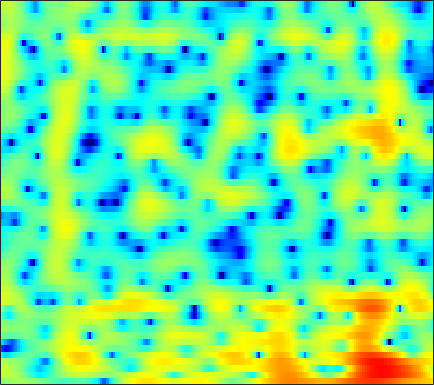

The table this chart was drawn from, first rows:
-0.22786, 0.17973, 0.65872, 1.054, 1.295, 1.5279, 1.6831, 1.7548, 1.7742, 1.7199, 1.6075, 1.4866, 1.2864, 1.0416, 0.8333, 0.52424, 0.19047, -0.067041, -0.43424, -0.81814, -1.198, -1.4825, -1.8611, -2.2322
2.76, 2.886, 2.975, 2.969, 2.896, 2.703, 2.398, 2.093, 1.581, 0.9403, 0.1694, -0.5016, -1.523, -2.687, -3.644, -4.981, -6.253, -6.999, -7.439, -7.115, -6.218, -5.368, -4.196, -3.083
3.808, 3.678, 3.45, 3.158, 2.89, 2.458, 1.938, 1.486, 0.7921, -0.02501, -0.977, -1.785, -2.987, -4.336, -5.43, -6.931, -8.321, -9.109, -9.505, -9.042, -7.941, -6.909, -5.438, -3.962
2.73, 2.407, 2.023, 1.692, 1.475, 1.209, 0.9536, 0.757, 0.4525, 0.06759, -0.4181, -0.8605, -1.559, -2.41, -3.155, -4.317, -5.712, -6.945, -8.94, -11.36, -13.56, -13.44, -10.44, -6.917
-6.298, -7.554, -8.49, -8.221, -7.5, -6.306, -5.127, -4.333, -3.44, -2.733, -2.202, -1.911, -1.655, -1.553, -1.58, -1.733, -2.013, -2.271, -2.622, -2.904, -2.941, -2.694, -1.946, -0.8138
-15.38, -18.04, -19.72, -19.03, -17.9, -16.12, -13.97, -12.23, -9.976, -7.991, -6.324, -5.271, -4.085, -3.131, -2.546, -1.9, -1.376, -1.029, -0.5843, -0.1449, 0.3211, 0.7059, 1.276, 1.903
-7.825, -9.169, -11.13, -13.29, -14.86, -15.81, -14.27, -12.2, -9.502, -7.275, -5.493, -4.418, -3.284, -2.442, -1.963, -1.479, -1.121, -0.9044, -0.6366, -0.3394, 0.05473, 0.4265, 1.026, 1.722
-0.4063, -0.8249, -1.343, -1.748, -1.974, -2.094, -2.036, -1.866, -1.54, -1.185, -0.8568, -0.6647, -0.5363, -0.6042, -0.7997, -1.286, -2.063, -2.875, -4.247, -5.766, -6.716, -6.39, -4.619, -2.348
1.46, 1.232, 0.9545, 0.7185, 0.5843, 0.4683, 0.4032, 0.3862, 0.3763, 0.3645, 0.3065, 0.2058, -0.0314, -0.4103, -0.8078, -1.553, -2.574, -3.557, -5.187, -7.059, -8.468, -8.319, -6.468, -4.064
0.4361, 0.01099, -0.4752, -0.8017, -0.9326, -0.9328, -0.7797, -0.6144, -0.3826, -0.1826, -0.05115, -0.02352, -0.07132, -0.2226, -0.401, -0.7251, -1.096, -1.379, -1.72, -1.944, -1.971, -1.839, -1.45, -0.869
-1.163, -2.848, -5.325, -7.092, -6.907, -5.122, -3.161, -1.957, -0.752, 0.06921, 0.5621, 0.7556, 0.8263, 0.7226, 0.5655, 0.286, -0.01306, -0.217, -0.4299, -0.5607, -0.5603, -0.4725, -0.2489, 0.1051
1.891, 0.2781, -2.101, -3.754, -3.595, -1.963, -0.2238, 0.8132, 1.768, 2.273, 2.374, 2.228, 1.768, 1.019, 0.3371, -0.6367, -1.571, -2.152, -2.657, -2.86, -2.871, -2.836, -2.709, -2.419
5.015, 4.636, 4.149, 3.761, 3.553, 3.385, 3.276, 3.151, 2.896, 2.435, 1.71, 0.9548, -0.4311, -2.317, -4.213, -7.678, -12.95, -18.11, -16.55, -12.37, -10.54, -10.29, -11.39, -14.48
4.73, 4.684, 4.528, 4.281, 4.039, 3.642, 3.158, 2.734, 2.079, 1.31, 0.4073, -0.3895, -1.616, -3.067, -4.325, -6.101, -7.724, -8.585, -8.894, -8.554, -8.137, -7.996, -8.097, -8.353
3.478, 3.579, 3.522, 3.255, 2.932, 2.342, 1.615, 0.988, 0.065, -0.8634, -1.732, -2.289, -2.887, -3.304, -3.52, -3.682, -3.752, -3.72, -3.547, -3.272, -2.947, -2.682, -2.324, -1.922
2.389, 2.5, 2.38, 1.949, 1.421, 0.4313, -0.9001, -2.125, -4.066, -6.273, -8.29, -9.095, -8.751, -7.422, -6.282, -4.91, -3.719, -2.926, -1.992, -1.169, -0.4291, 0.0696, 0.6673, 1.196
1.77, 1.81, 1.595, 1.07, 0.4508, -0.6944, -2.291, -3.841, -6.464, -10.04, -14.63, -16.91, -14.31, -10.8, -8.763, -6.626, -4.849, -3.657, -2.245, -0.9905, 0.1079, 0.8321, 1.66, 2.32
1.433, 1.463, 1.315, 0.928, 0.4738, -0.3607, -1.448, -2.424, -3.895, -5.439, -6.917, -7.85, -8.792, -9.24, -9.218, -8.491, -6.993, -5.601, -3.673, -1.877, -0.3175, 0.6747, 1.767, 2.587
0.4862, 0.6688, 0.772, 0.6912, 0.505, 0.07366, -0.5661, -1.187, -2.209, -3.472, -5.041, -6.517, -9.132, -13.27, -19.17, -26.65, -13.19, -8.942, -5.202, -2.535, -0.5317, 0.6497, 1.888, 2.784
-2.291, -1.757, -1.198, -0.8297, -0.6799, -0.6508, -0.8155, -1.062, -1.563, -2.25, -3.104, -3.84, -4.878, -5.828, -6.275, -6.221, -5.328, -4.323, -2.809, -1.334, -0.01705, 0.8469, 1.808, 2.568
-5.803, -4.737, -3.603, -2.754, -2.28, -1.837, -1.584, -1.496, -1.504, -1.628, -1.828, -2.005, -2.238, -2.41, -2.457, -2.366, -2.087, -1.771, -1.212, -0.5514, 0.1627, 0.7077, 1.409, 2.044
-7.077, -5.918, -4.681, -3.704, -3.128, -2.508, -2.043, -1.79, -1.531, -1.365, -1.294, -1.29, -1.342, -1.439, -1.537, -1.671, -1.786, -1.81, -1.714, -1.42, -0.8842, -0.3458, 0.4898, 1.356
-6.151, -5.507, -4.742, -4.091, -3.666, -3.156, -2.686, -2.358, -1.949, -1.588, -1.31, -1.184, -1.154, -1.319, -1.608, -2.246, -3.208, -4.121, -5.462, -6.255, -5.515, -4.07, -1.827, 0.2117
-6.865, -6.632, -6.41, -6.327, -6.299, -6.254, -6.008, -5.579, -4.78, -3.837, -2.928, -2.374, -1.887, -1.761, -1.927, -2.578, -3.853, -5.407, -8.613, -13.1, -11.21, -7.048, -2.878, 0.03417
-10.65, -10.29, -10.23, -10.88, -11.99, -14.53, -17.77, -17.07, -12.49, -8.762, -6.149, -4.73, -3.393, -2.568, -2.216, -2.028, -2.102, -2.241, -2.38, -2.249, -1.639, -0.8806, 0.3742, 1.692
-13.42, -11.78, -10.7, -10.57, -11.03, -12.11, -12.95, -12.42, -10.31, -7.868, -5.823, -4.603, -3.38, -2.481, -1.999, -1.532, -1.188, -0.9518, -0.6272, -0.203, 0.3407, 0.8398, 1.594, 2.389
-7.191, -6.45, -5.69, -5.22, -5.006, -4.822, -4.611, -4.378, -3.923, -3.37, -2.83, -2.465, -2.06, -1.77, -1.629, -1.532, -1.487, -1.46, -1.35, -1.057, -0.5137, 0.05246, 0.9482, 1.896
-0.6603, -0.4637, -0.2507, -0.1323, -0.1004, -0.1565, -0.296, -0.4612, -0.7286, -1.043, -1.379, -1.641, -1.959, -2.314, -2.605, -3.107, -3.852, -4.62, -5.833, -6.774, -6.218, -4.719, -2.253, -0.04023
2.361, 2.418, 2.395, 2.236, 2.013, 1.559, 0.9049, 0.2635, -0.8046, -2.112, -3.568, -4.65, -5.781, -6.295, -6.349, -6.361, -6.782, -7.617, -9.878, -13.72, -13.47, -9.134, -4.513, -1.322
2.577, 2.641, 2.574, 2.321, 1.988, 1.335, 0.378, -0.5668, -2.249, -4.582, -8.035, -12.04, -23.5, -18.54, -12.8, -9.057, -7.06, -6.133, -5.306, -4.536, -3.538, -2.57, -1.114, 0.314
1.324, 1.468, 1.511, 1.373, 1.144, 0.6524, -0.07632, -0.7955, -1.99, -3.465, -5.117, -6.314, -7.445, -7.493, -6.901, -5.758, -4.544, -3.722, -2.709, -1.784, -0.8972, -0.2477, 0.5879, 1.346
-0.3723, -0.1078, 0.1306, 0.2268, 0.2036, 0.03507, -0.2712, -0.5949, -1.11, -1.692, -2.265, -2.636, -2.999, -3.123, -3.056, -2.779, -2.325, -1.912, -1.281, -0.6173, 0.0616, 0.5476, 1.138, 1.64
-2.065, -1.621, -1.127, -0.747, -0.5435, -0.3892, -0.3493, -0.3991, -0.5515, -0.781, -1.077, -1.312, -1.615, -1.878, -2.009, -2.045, -1.905, -1.652, -1.136, -0.4691, 0.2672, 0.8138, 1.473, 1.993
-4.182, -3.378, -2.465, -1.732, -1.307, -0.8524, -0.5548, -0.4077, -0.3534, -0.4477, -0.7091, -1.023, -1.585, -2.35, -3.013, -3.889, -4.436, -4.301, -3.388, -1.887, -0.3262, 0.7427, 1.919, 2.767
-7.261, -5.952, -4.706, -3.859, -3.354, -2.767, -2.229, -1.865, -1.474, -1.276, -1.324, -1.596, -2.347, -3.662, -5.232, -8.661, -16.14, -26.68, -10.43, -4.678, -1.223, 0.6163, 2.404, 3.633
-8.68, -8.29, -8.321, -8.766, -9.029, -8.807, -7.643, -6.54, -5.129, -4.069, -3.441, -3.237, -3.324, -3.754, -4.253, -4.998, -5.449, -5.17, -3.882, -1.938, 0.0081, 1.31, 2.762, 3.848
-7.517, -8.357, -10.36, -14.13, -19.81, -26.99, -15.1, -11.3, -8.3, -6.541, -5.552, -5.096, -4.695, -4.429, -4.197, -3.815, -3.2, -2.578, -1.533, -0.3516, 0.8938, 1.78, 2.846, 3.712
-4.194, -4.825, -5.868, -7.008, -7.709, -8.135, -7.809, -7.34, -6.8, -6.592, -6.723, -7.009, -7.447, -7.627, -7.392, -6.493, -5.144, -4.035, -2.498, -1.054, 0.3052, 1.246, 2.362, 3.316
-1.081, -1.312, -1.679, -2.084, -2.419, -2.862, -3.341, -3.776, -4.582, -5.746, -7.458, -9.362, -13.29, -20.1, -21.09, -13.91, -9.543, -7.355, -5.116, -3.272, -1.661, -0.5151, 0.9186, 2.206
0.2306, 0.363, 0.4093, 0.301, 0.1025, -0.2783, -0.8567, -1.424, -2.388, -3.638, -5.267, -6.715, -8.861, -10.65, -11.13, -10.52, -9.401, -8.704, -8, -7.139, -5.751, -4.323, -2.162, -0.07282
-0.1114, 0.4612, 0.9292, 1.107, 1.086, 0.8503, 0.421, -0.008852, -0.724, -1.595, -2.587, -3.339, -4.373, -5.329, -6.048, -6.956, -8.182, -9.479, -12.53, -19.64, -19.93, -11.9, -6.085, -2.361
-0.5717, 0.1227, 0.6784, 0.8893, 0.8671, 0.6195, 0.2013, -0.2051, -0.8317, -1.495, -2.144, -2.637, -3.271, -3.901, -4.37, -5.083, -5.905, -6.618, -7.521, -8.03, -7.341, -6.011, -3.727, -1.49
0.3392, 0.6183, 0.7344, 0.5582, 0.2333, -0.394, -1.214, -1.901, -2.783, -3.507, -4.001, -4.228, -4.352, -4.405, -4.405, -4.429, -4.398, -4.346, -4.155, -3.704, -2.994, -2.278, -1.16, 0.04858
2.01, 1.936, 1.577, 0.8786, 0.1029, -1.295, -3.159, -4.833, -7.244, -9.079, -9.231, -8.432, -7.186, -6.166, -5.633, -5.078, -4.655, -4.315, -3.801, -3.11, -2.24, -1.496, -0.4282, 0.6477
3.795, 3.632, 3.11, 2.196, 1.223, -0.5777, -3.099, -5.676, -10.68, -17.7, -14.97, -11.32, -8.53, -7.132, -6.665, -6.511, -6.692, -6.797, -6.543, -5.676, -4.239, -3.026, -1.435, 0.009274
4.989, 4.904, 4.512, 3.8, 3.053, 1.789, 0.2534, -1.012, -2.664, -4.014, -4.797, -5.098, -5.397, -5.912, -6.572, -8.156, -10.87, -14.33, -21.09, -15.04, -9.254, -6.411, -3.725, -1.81
5.326, 5.298, 5.044, 4.559, 4.053, 3.228, 2.267, 1.492, 0.4269, -0.6118, -1.592, -2.3, -3.268, -4.327, -5.239, -6.668, -8.335, -9.533, -10.32, -9.506, -7.625, -6.191, -4.566, -3.409
5.376, 5.338, 5.116, 4.708, 4.294, 3.603, 2.783, 2.097, 1.13, 0.1345, -0.8841, -1.625, -2.588, -3.488, -4.124, -4.844, -5.392, -5.651, -5.714, -5.467, -5.022, -4.645, -4.232, -4.052
5.429, 5.384, 5.156, 4.733, 4.293, 3.547, 2.639, 1.869, 0.7636, -0.42, -1.627, -2.505, -3.615, -4.548, -5.079, -5.487, -5.541, -5.396, -5.025, -4.519, -4.033, -3.722, -3.473, -3.447
5.348, 5.371, 5.175, 4.716, 4.189, 3.253, 2.066, 1.036, -0.5087, -2.178, -3.885, -5.233, -7.012, -8.792, -9.854, -10.31, -9.338, -8.064, -6.338, -4.837, -3.684, -3.037, -2.444, -2.116
5.066, 5.261, 5.195, 4.736, 4.12, 2.913, 1.247, -0.3153, -2.771, -5.454, -7.971, -9.515, -11.43, -14.28, -18.38, -27.43, -15.28, -10.68, -6.891, -4.472, -2.884, -2.102, -1.439, -1.134
4.772, 5.224, 5.402, 5.08, 4.498, 3.22, 1.27, -0.7543, -4.523, -10.61, -25.88, -19.89, -12.64, -10.06, -8.982, -7.713, -6.086, -4.699, -3.003, -1.687, -0.8306, -0.5072, -0.536, -1.064
3.375, 4.041, 4.501, 4.493, 4.181, 3.369, 2.095, 0.8511, -1.134, -3.193, -4.75, -5.168, -4.832, -4.027, -3.365, -2.482, -1.65, -1.075, -0.4007, 0.05077, 0.2141, 0.09043, -0.5178, -1.761
1.124, 1.878, 2.533, 2.819, 2.808, 2.516, 1.963, 1.418, 0.6163, -0.1857, -0.8576, -1.222, -1.483, -1.527, -1.453, -1.25, -0.9875, -0.7883, -0.5475, -0.3789, -0.3528, -0.4584, -0.7772, -1.342
0.2119, 0.9285, 1.61, 1.992, 2.105, 2.04, 1.774, 1.466, 0.951, 0.3659, -0.2263, -0.6486, -1.15, -1.541, -1.744, -1.888, -1.87, -1.762, -1.547, -1.279, -1.031, -0.8825, -0.7439, -0.6828
0.8552, 1.426, 1.965, 2.257, 2.325, 2.234, 1.947, 1.616, 1.026, 0.3006, -0.5487, -1.244, -2.233, -3.201, -3.829, -4.385, -4.463, -4.189, -3.514, -2.707, -1.914, -1.383, -0.8059, -0.3437
2.219, 2.596, 2.913, 3.025, 2.969, 2.72, 2.272, 1.81, 1.032, 0.04257, -1.182, -2.304, -4.122, -6.486, -8.722, -11.88, -12.33, -10.19, -7.047, -4.641, -2.887, -1.909, -0.9426, -0.2813
3.402, 3.6, 3.699, 3.602, 3.402, 2.953, 2.311, 1.71, 0.7683, -0.3293, -1.584, -2.666, -4.366, -6.555, -8.621, -11.56, -11.82, -9.587, -6.414, -4.003, -2.327, -1.459, -0.7035, -0.3537
